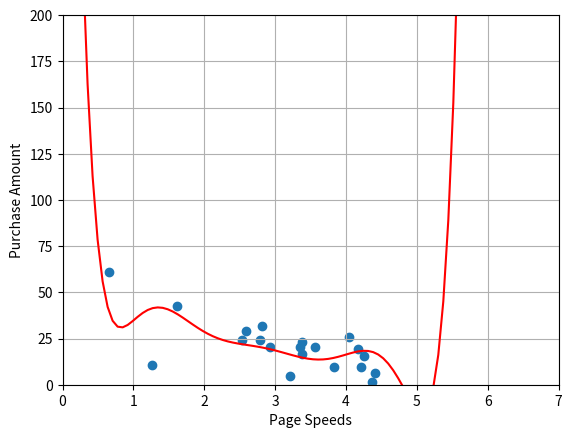

Write Python code to recreate this figure.
"""
Using train/test to	prevent overfitting of a 
polynomial regression

Let's	just	take	a	polynomial	regression,	
hich	we	covered	earlier,	and	use train/test 
to	try	to	find	the	right	degree	polynomial	
to	fit	a	given	set	of	data
"""

import matplotlib.pyplot as plt
import numpy as np
from pylab import *

#random data
np.random.seed(2)

pageSpeeds = np.random.normal(3.0, 1.0, 100)

purchaseAmount = np.random.normal(50.0, 30.0, 100) / pageSpeeds

trainX = pageSpeeds[:80]
testX = pageSpeeds[80:]

trainY = purchaseAmount[:80]
testY = purchaseAmount[80:]

x = np.array(trainX)
y = np.array(trainY)

testx = np.array(testX)
testy = np.array(testY)

p4 = np.poly1d(np.polyfit(x,y,8))

xp = np.linspace(0,7,100)
axes = plt.axes()
axes.set_xlim([0,7])
axes.set_ylim([0,200])
# plt.scatter(x, y)
# plt.xlabel('Page Speeds')
# plt.ylabel('Purchase Amount')
# plt.plot(xp, p4(xp), c='r')
# plt.grid()
# plt.show()


## Plotting the test data
plt.scatter(testx, testy)
plt.xlabel('Page Speeds')
plt.ylabel('Purchase Amount')
plt.plot(xp, p4(xp), c='r')
plt.grid()
plt.show()